Labelled photos from "dataset", an image-classification folder in ncuong23102k5/Phan-loai-rac-thai-. The possible labels are: huu co, tai che.

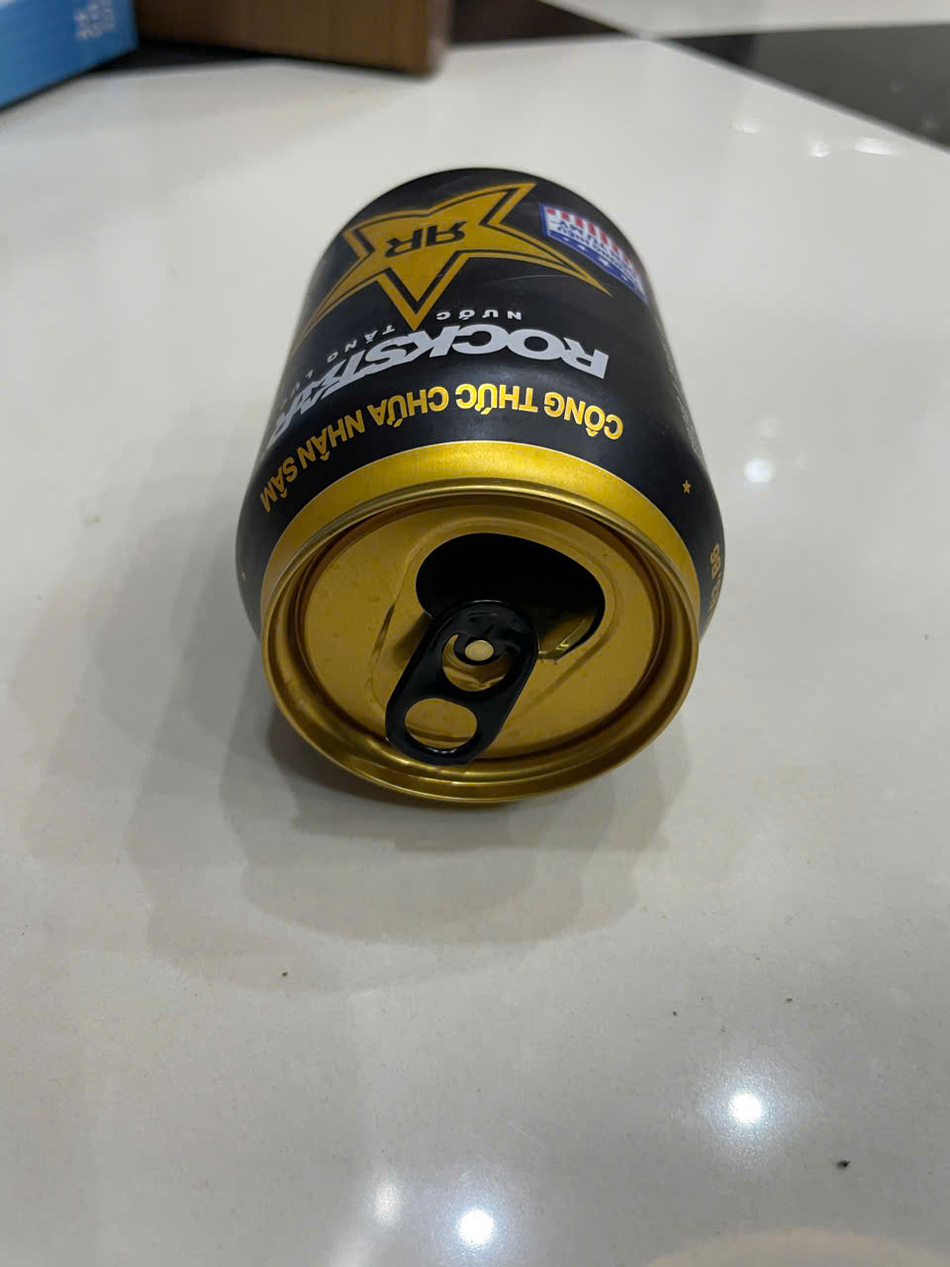
Label: tai che

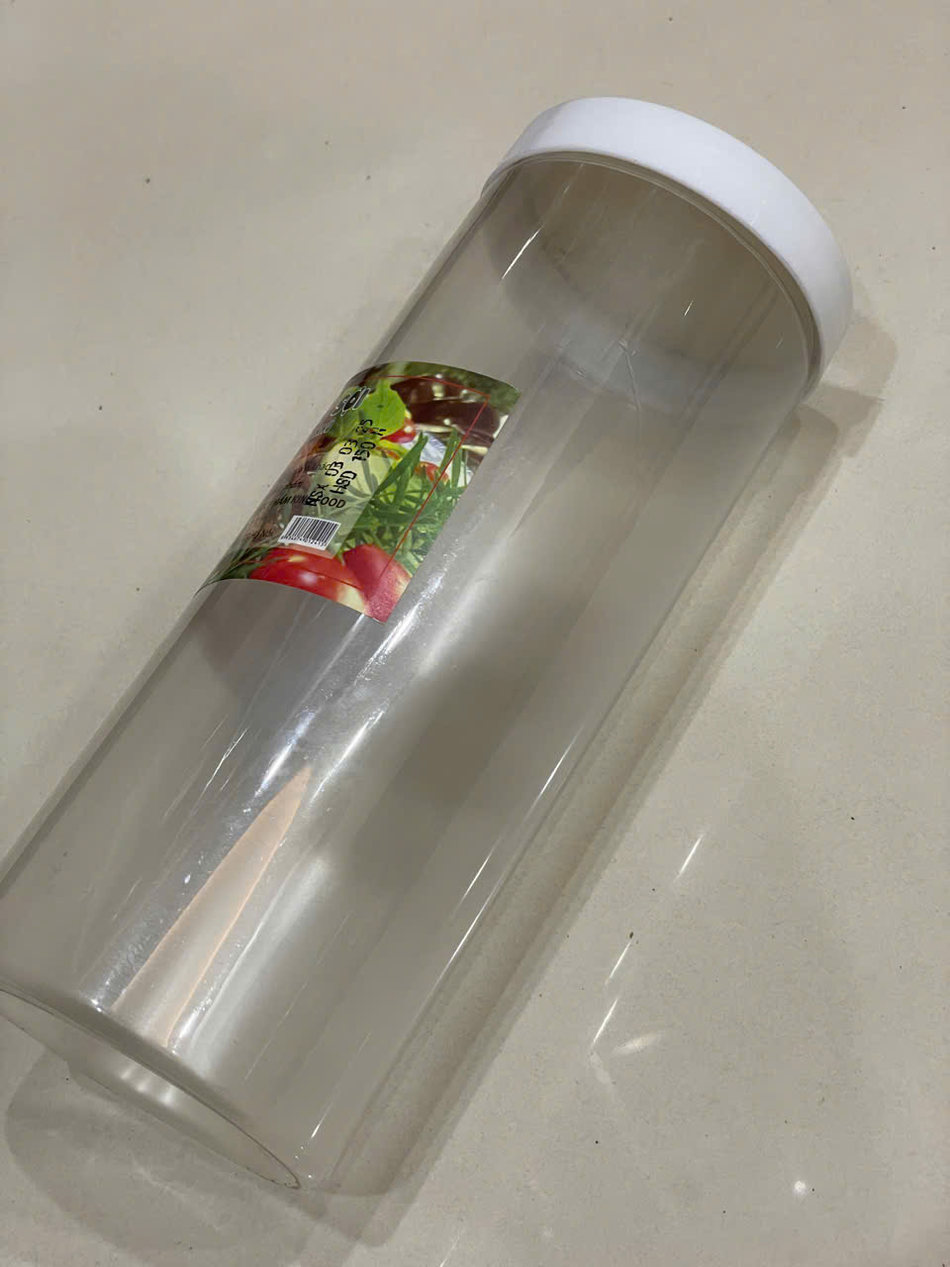
Label: tai che

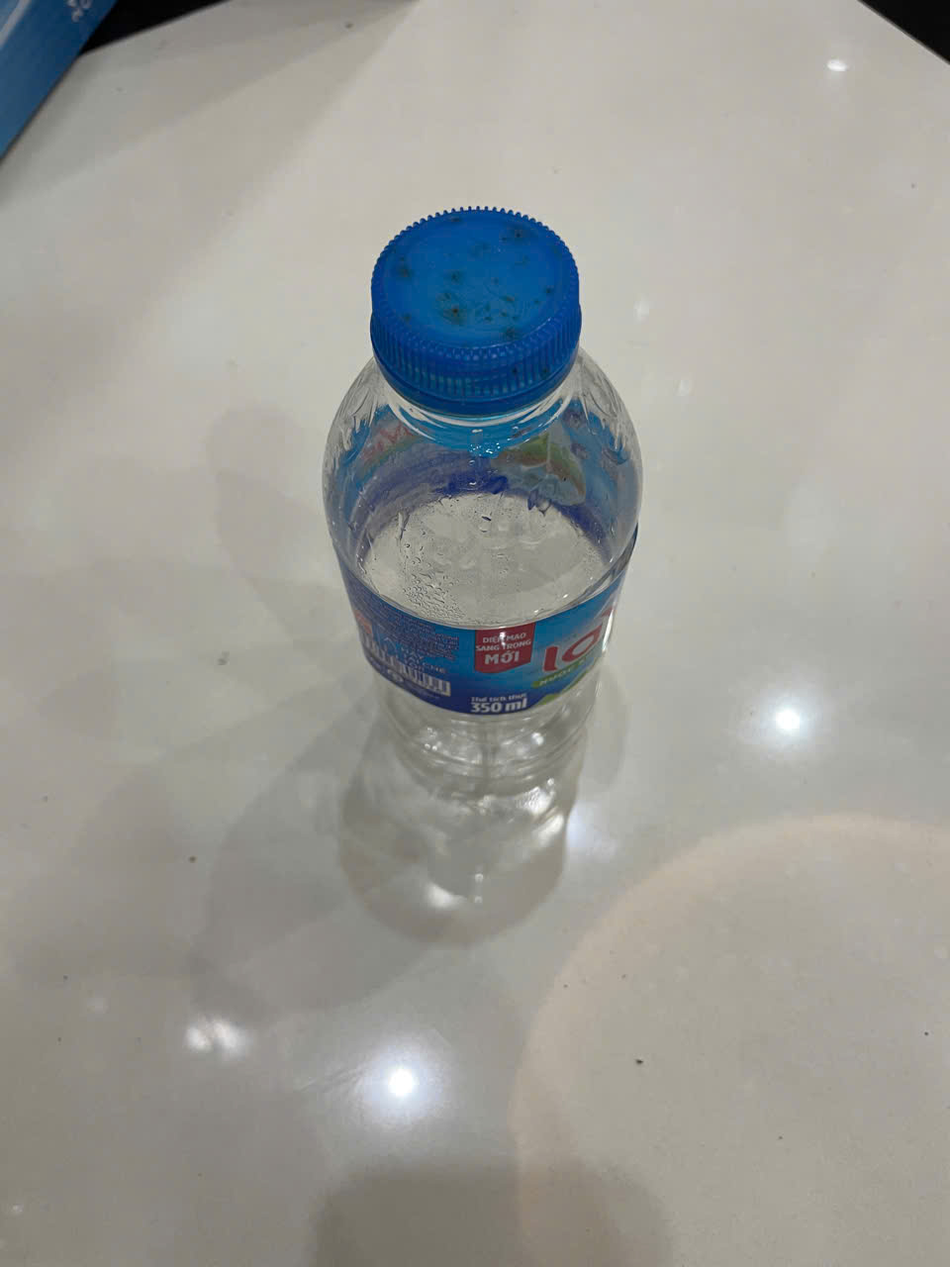
Label: tai che

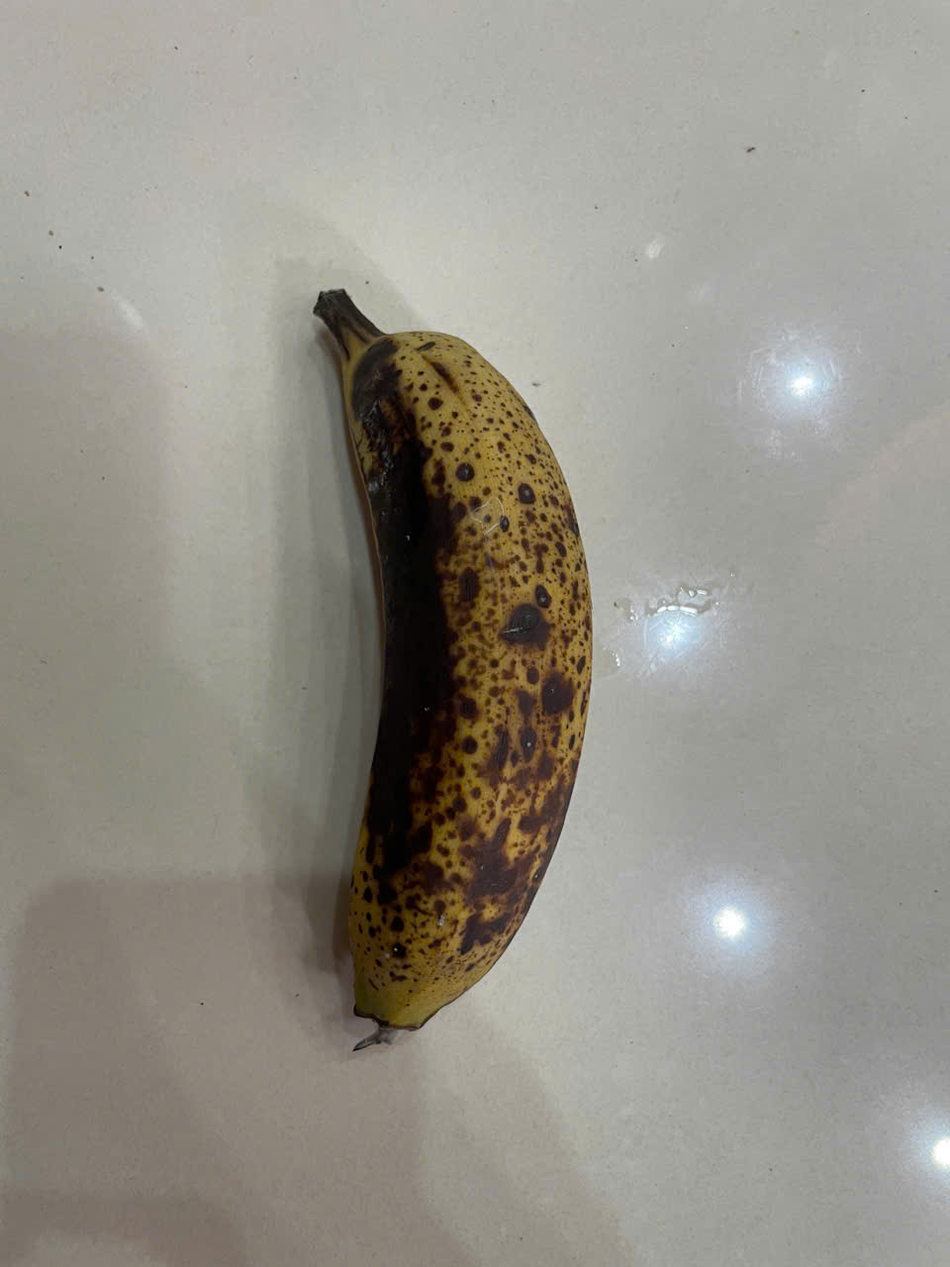
Label: huu co

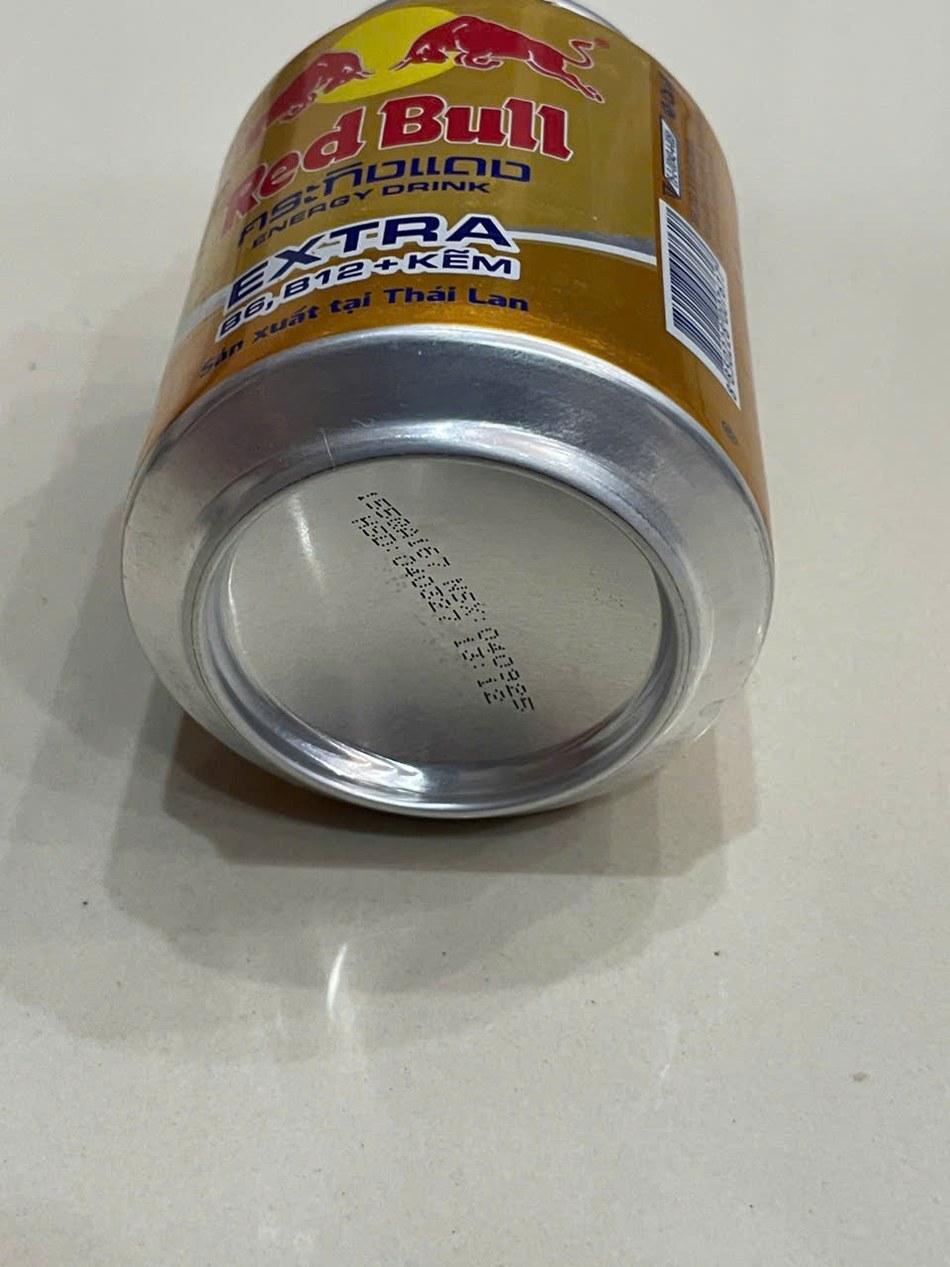
Label: tai che

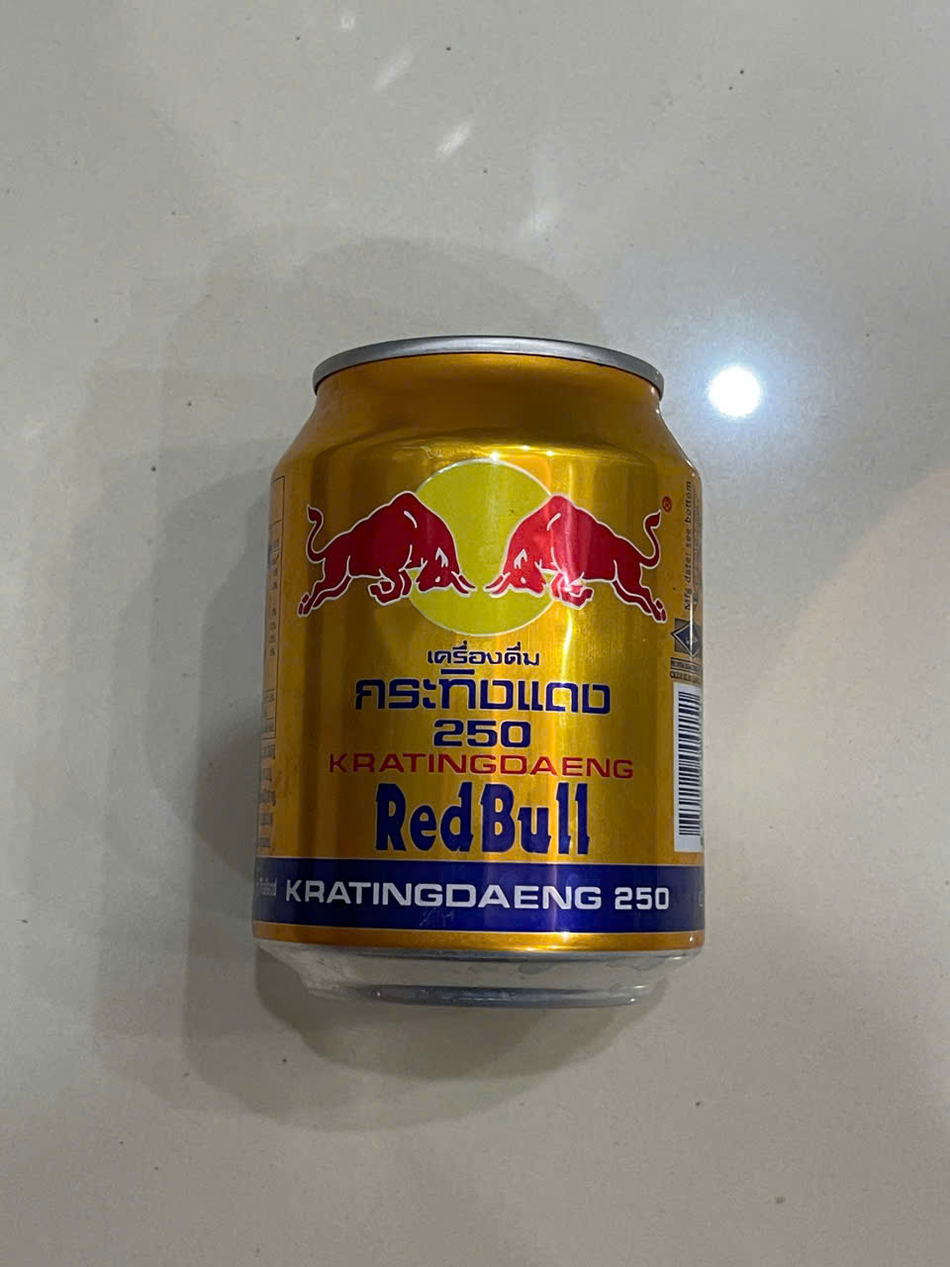
Label: tai che
